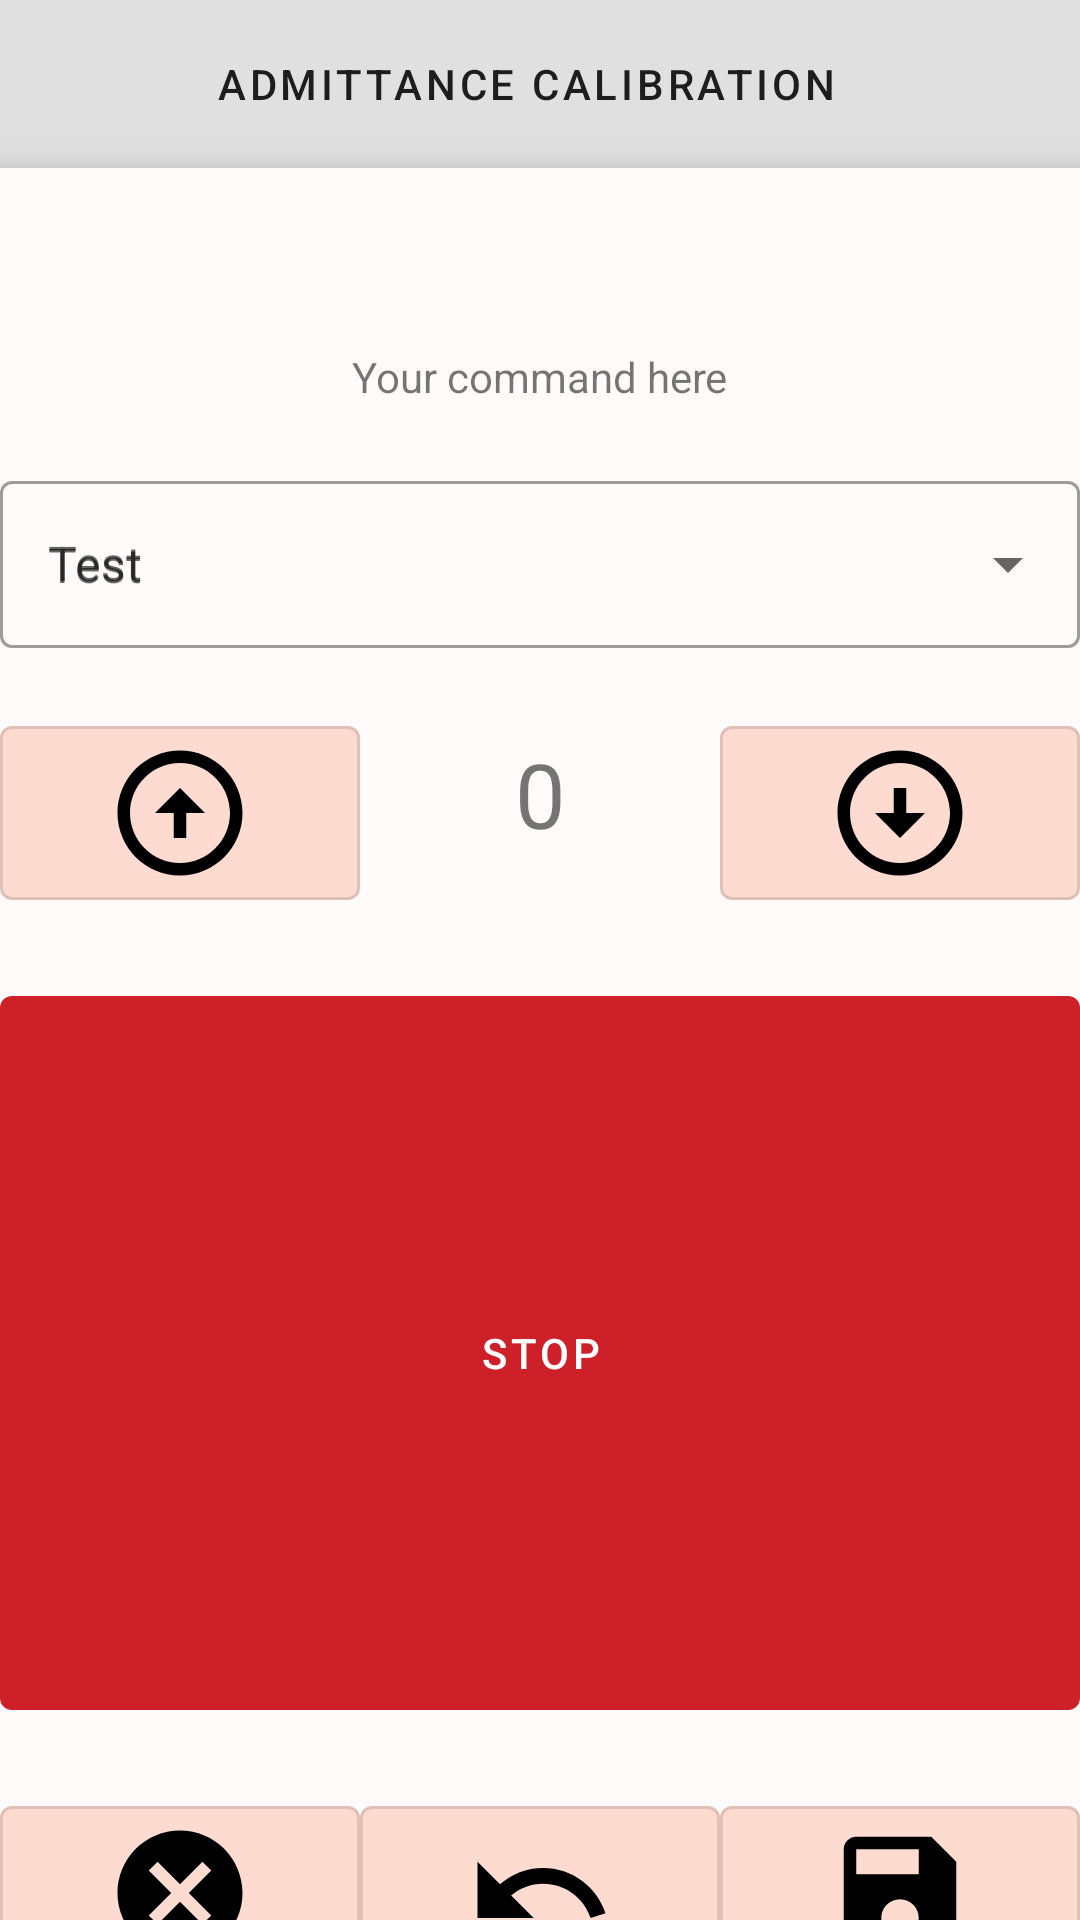

Write the Android layout XML for this screen, with the resource values it uses.
<!-- AndroidManifest.xml: application theme Theme.Shrine -->
<!-- res/layout/fragment_featured.xml -->
<?xml version="1.0" encoding="utf-8"?>
<FrameLayout xmlns:android="http://schemas.android.com/apk/res/android"
    xmlns:app="http://schemas.android.com/apk/res-auto"
    xmlns:tools="http://schemas.android.com/tools"
    android:layout_width="match_parent"
    android:layout_height="match_parent"
    tools:context=".FeaturedFragment">

    <LinearLayout
        style="@style/Widget.Shrine.Backdrop"
        android:layout_width="match_parent"
        android:layout_height="match_parent"
        android:gravity="center_horizontal"
        android:orientation="vertical"
        android:paddingTop="100dp"
        android:paddingBottom="100dp">

        <include layout="@layout/shr_backdrop" />
    </LinearLayout>

    <com.google.android.material.appbar.AppBarLayout
        android:layout_width="match_parent"
        android:layout_height="wrap_content"
        app:elevation="0dp">

        <androidx.appcompat.widget.Toolbar
            android:id="@+id/app_bar_featured"
            style="@style/Widget.Shrine.Toolbar"
            android:layout_width="match_parent"
            android:layout_height="?attr/actionBarSize"
            android:paddingStart="12dp"
            android:paddingLeft="12dp"
            android:paddingEnd="12dp"
            android:paddingRight="12dp"
            app:contentInsetStart="0dp"
            app:navigationIcon="@drawable/shr_branded_menu"
            app:title="@string/calibration_admittance" />
    </com.google.android.material.appbar.AppBarLayout>

    <androidx.core.widget.NestedScrollView
        android:id="@+id/grid"
        android:layout_width="match_parent"
        android:layout_height="match_parent"
        android:layout_marginTop="56dp"
        android:background="@color/productGridBackgroundColor"
        android:elevation="8dp"
        app:layout_behavior="@string/appbar_scrolling_view_behavior">

        <RelativeLayout
            android:layout_width="match_parent"
            android:layout_height="wrap_content"
            android:paddingTop="0dp"
            android:paddingBottom="20dp">

            <com.google.android.material.progressindicator.LinearProgressIndicator
                android:id="@+id/save_progress"
                android:layout_width="match_parent"
                android:layout_height="wrap_content"
                android:indeterminate="true"
                style="@style/SaveProgressIndicator"
                android:visibility="invisible"/>

            <com.google.android.material.button.MaterialButtonToggleGroup
                android:id="@+id/toggle_button"
                android:layout_width="wrap_content"
                android:layout_height="wrap_content"
                android:layout_centerHorizontal="true"
                android:layout_margin="20dp">

                <Button
                    android:id="@+id/command_button"
                    android:layout_width="wrap_content"
                    android:layout_height="wrap_content"
                    android:text="@string/commandText"
                    android:backgroundTint="@color/toggle_button"
                    android:textColor="@color/toggle_text"
                    app:icon="@drawable/ic_record_voice_over_black_18dp"
                    app:iconTint="@color/icon_button"/>

            </com.google.android.material.button.MaterialButtonToggleGroup>

            <TextView
                android:id="@+id/command_text"
                android:layout_width="wrap_content"
                android:layout_height="wrap_content"
                android:layout_centerHorizontal="true"
                android:text="@string/commandPlaceholder"
                android:layout_marginTop="20dp"
                android:layout_below="@+id/toggle_button"
                />

            <com.google.android.material.textfield.TextInputLayout
                android:id="@+id/test_menu"
                style="@style/DOFSpinner"
                android:layout_width="match_parent"
                android:layout_height="wrap_content"
                android:hint="@string/defaultText"
                android:layout_marginTop="20dp"
                android:layout_below="@+id/command_text">

                <AutoCompleteTextView
                    android:id="@+id/textField"
                    android:layout_width="match_parent"
                    android:layout_height="wrap_content"
                    android:inputType="none"
                    android:hint="@string/defaultText"
                    android:textColor="@color/test"/>

            </com.google.android.material.textfield.TextInputLayout>

            <LinearLayout
                android:id="@+id/up_down_container"
                android:layout_width="wrap_content"
                android:layout_height="wrap_content"
                android:layout_alignParentStart="true"
                android:layout_alignParentEnd="true"
                android:orientation="horizontal"
                android:layout_marginTop="20dp"
                android:layout_below="@+id/test_menu">

                <com.google.android.material.button.MaterialButton
                    android:id="@+id/up_button"
                    android:layout_width="0dp"
                    android:layout_height="wrap_content"
                    app:icon="@drawable/ic_arrow_circle_up_black_18dp"
                    style="@style/IconOnlyButton"
                    android:layout_weight="1.0"
                    />

                <TextView
                    android:id="@+id/forceNum"
                    android:layout_width="0dp"
                    android:layout_height="wrap_content"
                    android:text="@string/zero"
                    android:textSize="30sp"
                    android:gravity="center_horizontal"
                    android:layout_weight="1.0"/>

                <com.google.android.material.button.MaterialButton
                    android:id="@+id/down_button"
                    android:layout_width="0dp"
                    android:layout_height="wrap_content"
                    app:icon="@drawable/ic_arrow_circle_down_black_18dp"
                    style="@style/IconOnlyButton"
                    android:layout_weight="1.0"
                    />
            </LinearLayout>

            <com.google.android.material.button.MaterialButton
                android:id="@+id/stop_Button"
                android:layout_width="match_parent"
                android:layout_height="250dp"
                android:layout_marginTop="20dp"
                android:layout_below="@+id/up_down_container"
                android:text="@string/stop"
                style="@style/StopButton"/>

            <LinearLayout
                android:id="@+id/utility_buttons_container"
                android:layout_width="wrap_content"
                android:layout_height="wrap_content"
                android:layout_alignParentStart="true"
                android:layout_alignParentEnd="true"
                android:orientation="horizontal"
                android:layout_marginTop="20dp"
                android:layout_below="@+id/stop_Button">

                <com.google.android.material.button.MaterialButton
                    android:id="@+id/reset_button"
                    android:layout_width="0dp"
                    android:layout_height="wrap_content"
                    app:icon="@drawable/ic_cancel_black_18dp"
                    style="@style/IconOnlyButton"
                    android:layout_weight="1.0"
                    />

                <com.google.android.material.button.MaterialButton
                    android:id="@+id/undo_button"
                    android:layout_width="0dp"
                    android:layout_height="wrap_content"
                    app:icon="@drawable/ic_undo_black_18dp"
                    style="@style/IconOnlyButton"
                    android:layout_weight="1.0"
                    />

                <com.google.android.material.button.MaterialButton
                    android:id="@+id/save_button"
                    android:layout_width="0dp"
                    android:layout_height="wrap_content"
                    app:icon="@drawable/ic_save_black_18dp"
                    style="@style/IconOnlyButton"
                    android:layout_weight="1.0"
                    />

            </LinearLayout>

            <androidx.coordinatorlayout.widget.CoordinatorLayout
                android:id="@+id/snackbar_view"
                android:layout_width="match_parent"
                android:layout_height="200dp"
                android:paddingBottom="16dp"
                android:layout_alignParentBottom="true"/>

        </RelativeLayout>

    </androidx.core.widget.NestedScrollView>
</FrameLayout>
<!-- res/layout/shr_backdrop.xml (included above) -->
<?xml version="1.0" encoding="utf-8"?>
<merge xmlns:android="http://schemas.android.com/apk/res/android">

    <com.google.android.material.button.MaterialButton
        android:id="@+id/home_switcher"
        style="@style/Testing"
        android:layout_width="wrap_content"
        android:layout_height="wrap_content"
        android:text="@string/home" />

    <com.google.android.material.button.MaterialButton
        android:id="@+id/command_mode_switcher"
        style="@style/Testing"
        android:layout_width="wrap_content"
        android:layout_height="wrap_content"
        android:text="@string/command_mode" />

    <com.google.android.material.button.MaterialButton
        android:id="@+id/pos_cal_switcher"
        style="@style/Testing"
        android:layout_width="wrap_content"
        android:layout_height="wrap_content"
        android:text="@string/calibration_position" />

    <com.google.android.material.button.MaterialButton
        android:id="@+id/adm_cal_switcher"
        style="@style/Testing"
        android:layout_width="wrap_content"
        android:layout_height="wrap_content"
        android:text="@string/calibration_admittance" />

    

</merge>
<!-- resources referenced by this layout -->
<resources>
  <color name="productGridBackgroundColor">#FFFBFA</color>
  <color name="test">#000000</color>
  <!-- drawable ic_undo_black_18dp (drawable) -->
  <vector android:height="50dp" android:viewportHeight="24"
      android:viewportWidth="24" android:width="50dp" xmlns:android="http://schemas.android.com/apk/res/android">
      <path android:fillColor="#000000" android:pathData="M12.5,8c-2.65,0 -5.05,0.99 -6.9,2.6L2,7v9h9l-3.62,-3.62c1.39,-1.16 3.16,-1.88 5.12,-1.88 3.54,0 6.55,2.31 7.6,5.5l2.37,-0.78C21.08,11.03 17.15,8 12.5,8z"/>
  </vector>
  <string name="calibration_admittance">Admittance Calibration</string>
  <string name="calibration_position">Position Calibration</string>
  <string name="commandPlaceholder">Your command here</string>
  <string name="commandText">Command</string>
  <string name="command_mode">Command Mode</string>
  <string name="defaultText">Test</string>
  <string name="home">Home</string>
  <string name="shr_account_label">My Account</string>
  <string name="shr_bottoms_label">Bottoms</string>
  <string name="shr_dresses_label">Dresses</string>
  <string name="shr_tops_label">Tops</string>
  <string name="stop">STOP</string>
  <string name="zero">0</string>
  <style name="DOFSpinner" parent="Widget.MaterialComponents.TextInputLayout.OutlinedBox.ExposedDropdownMenu">
          <item name="colorPrimary">@color/colorPrimaryDark</item>
      </style>
  <style name="SaveProgressIndicator" parent="Widget.MaterialComponents.LinearProgressIndicator">
          <item name="indicatorColor">@color/toolbarIconColor</item>
      </style>
  <style name="StopButton" parent="Widget.MaterialComponents.Button">
          <item name="rippleColor">?colorOnPrimary</item>
          <item name="backgroundTint">@color/stop_button</item>
          <item name="android:textAppearance">@style/TextAppearance.Shrine.Title</item>
      </style>
  <style name="Testing" parent="Widget.MaterialComponents.Button.OutlinedButton">
          <item name="android:textColor">?android:attr/textColorPrimary</item>
      </style>
  <style name="Widget.Shrine.Backdrop" parent="">
          <item name="android:background">?attr/colorAccent</item>
      </style>
  <style name="Widget.Shrine.Button.TextButton" parent="Widget.MaterialComponents.Button.TextButton">
          <item name="android:textColor">?android:attr/textColorPrimary</item>
      </style>
  <style name="Widget.Shrine.Toolbar" parent="Widget.AppCompat.Toolbar">
          <item name="android:background">?attr/colorAccent</item>
          <item name="android:theme">@style/ThemeOverlay.AppCompat.Dark.ActionBar</item>
          <item name="popupTheme">@style/ThemeOverlay.AppCompat.Light</item>
          <item name="titleTextAppearance">@style/TextAppearance.Shrine.Toolbar</item>
      </style>
  <style name="Theme.Shrine" parent="Theme.MaterialComponents.Light.NoActionBar">
          
          <item name="colorPrimary">@color/colorPrimary</item>
          <item name="colorPrimaryDark">@color/colorPrimaryDark</item>
          <item name="colorAccent">@color/colorAccent</item>
          <item name="android:windowLightStatusBar" app:targetApi="m">true</item>
          <item name="android:textColorPrimary">@color/textColorPrimary</item>
      </style>
  <color name="colorPrimary">#E0E0E0</color>
  <color name="colorPrimaryDark">#FBB8AC</color>
  <color name="toolbarIconColor">@color/textColorPrimary</color>
  <style name="TextAppearance.Shrine.Title" parent="TextAppearance.MaterialComponents.Headline4">
          <item name="textAllCaps">true</item>
          <item name="android:textStyle">bold</item>
          <item name="android:textColor">?android:attr/textColorPrimary</item>
      </style>
  <style name="TextAppearance.Shrine.Toolbar" parent="TextAppearance.MaterialComponents.Button">
          <item name="android:textSize">16sp</item>
      </style>
  <color name="colorAccent">#FEDBD0</color>
  <color name="textColorPrimary">#442C2E</color>
</resources>
